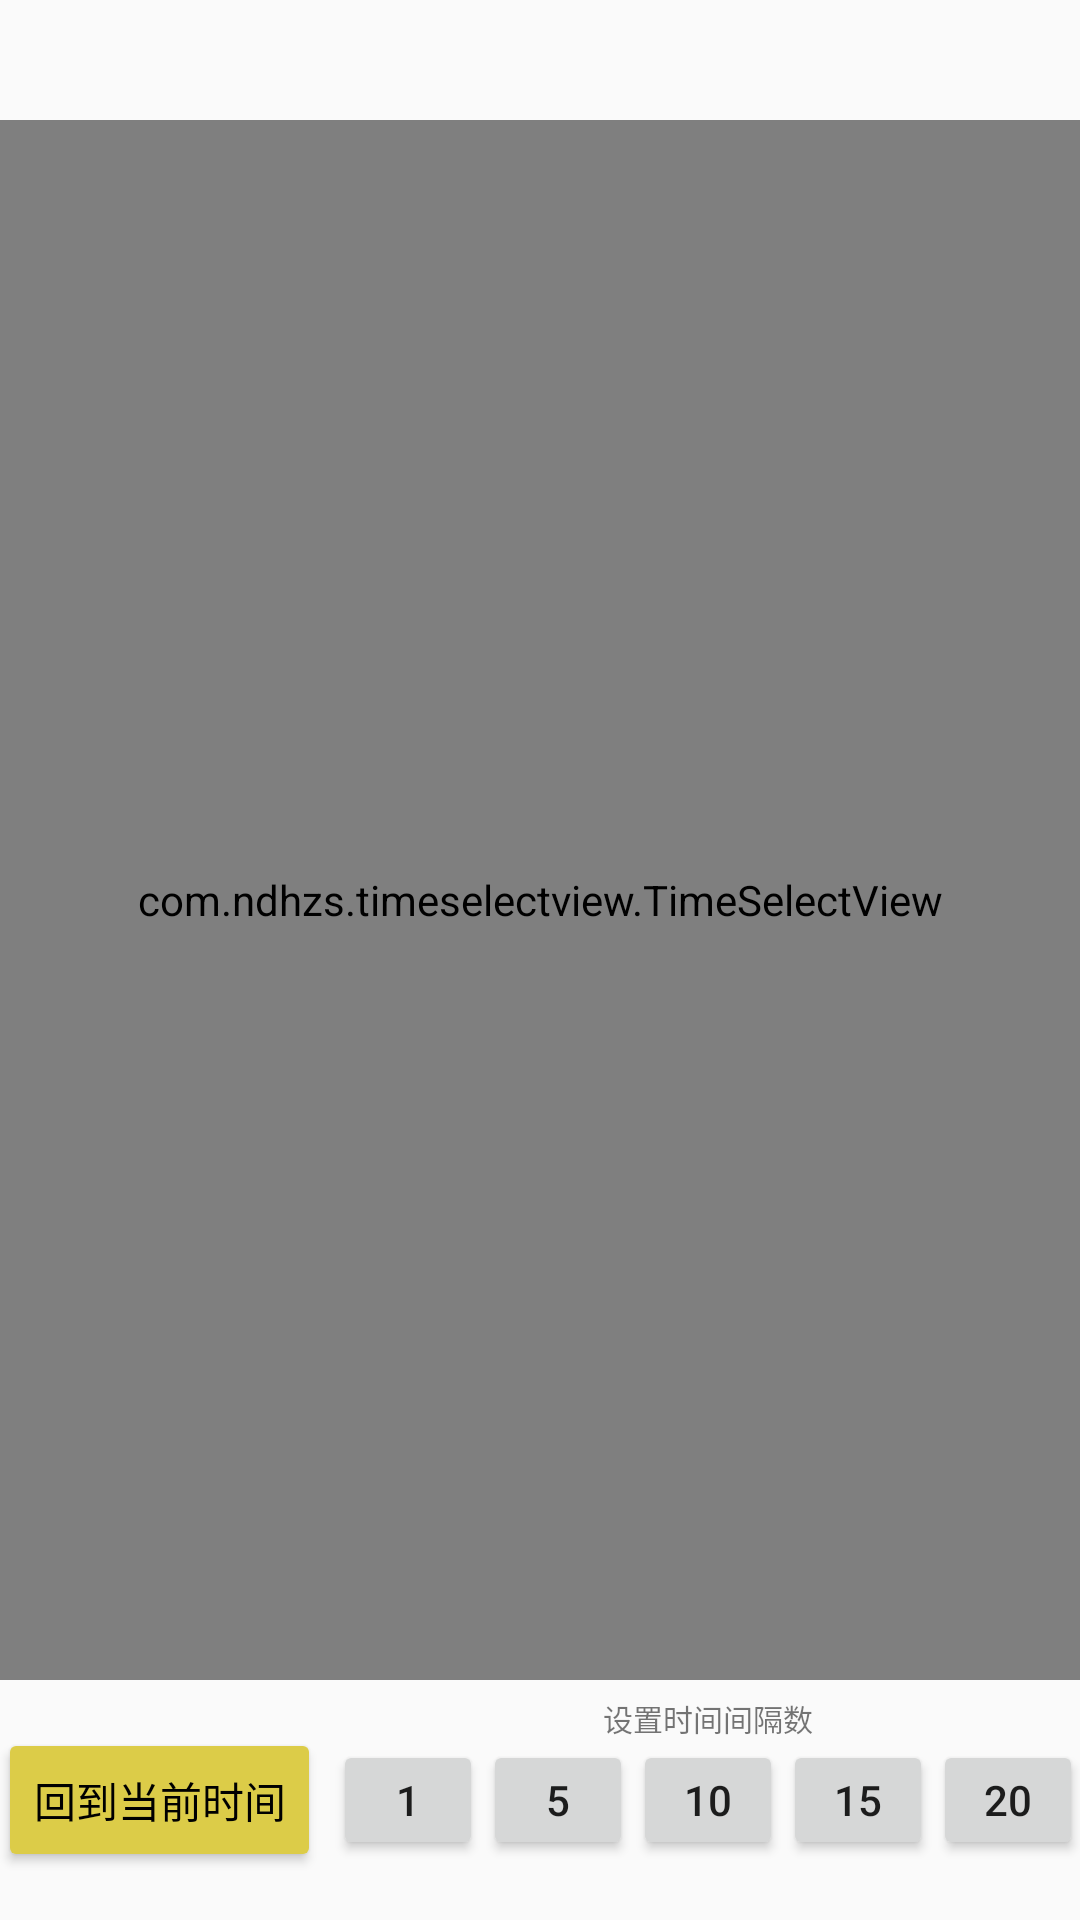

Here is an Android app screen rendered from its layout file. Give the layout XML and the strings, colors and styles it references.
<!-- AndroidManifest.xml: application theme Theme.TimeSelectViewLibrary -->
<!-- res/layout/activity_main1.xml -->
<?xml version="1.0" encoding="utf-8"?>
<androidx.constraintlayout.widget.ConstraintLayout
    xmlns:android="http://schemas.android.com/apk/res/android"
    xmlns:app="http://schemas.android.com/apk/res-auto"
    xmlns:tools="http://schemas.android.com/tools"
    android:layout_width="match_parent"
    android:layout_height="match_parent"
    tools:context=".MainActivity1">

    <com.ndhzs.timeselectview.TimeSelectView
        android:id="@+id/time_view_1"
        android:layout_width="0dp"
        android:layout_height="0dp"
        android:layout_marginTop="40dp"
        android:layout_marginBottom="80dp"
        app:amount="1"
        app:cardRadius="8dp"
        app:centerTime="now_time"
        app:isShowDiffTime="true"
        app:layout_constraintBottom_toBottomOf="parent"
        app:layout_constraintEnd_toEndOf="parent"
        app:layout_constraintStart_toStartOf="parent"
        app:layout_constraintTop_toTopOf="parent"
        app:timeRangeString="6-6"
        app:timelineWidth="160dp"
        app:intervalHeight="suitable"/>

    <Button
        android:id="@+id/button_back_1"
        android:layout_width="wrap_content"
        android:layout_height="wrap_content"
        android:backgroundTint="#FFDCCC48"
        android:text="回到当前时间"
        android:textColor="@color/black"
        app:layout_constraintBottom_toBottomOf="parent"
        app:layout_constraintEnd_toStartOf="@+id/button_1_1"
        app:layout_constraintHorizontal_chainStyle="packed"
        app:layout_constraintStart_toStartOf="parent"
        app:layout_constraintTop_toBottomOf="@+id/time_view_1"
        tools:ignore="HardcodedText" />

    <Button
        android:id="@+id/button_1_1"
        android:layout_width="50dp"
        android:layout_height="40dp"
        android:layout_marginStart="4dp"
        android:text="1"
        app:layout_constraintBottom_toBottomOf="@+id/button_back_1"
        app:layout_constraintEnd_toStartOf="@+id/button_1_5"
        app:layout_constraintHorizontal_bias="0.39"
        app:layout_constraintHorizontal_chainStyle="packed"
        app:layout_constraintStart_toEndOf="@+id/button_back_1"
        app:layout_constraintTop_toTopOf="@+id/button_back_1" />

    <Button
        android:id="@+id/button_1_5"
        android:layout_width="50dp"
        android:layout_height="40dp"
        android:text="5"
        app:layout_constraintBottom_toBottomOf="@+id/button_1_1"
        app:layout_constraintEnd_toStartOf="@+id/button_1_10"
        app:layout_constraintStart_toEndOf="@+id/button_1_1"
        app:layout_constraintTop_toTopOf="@+id/button_1_1" />

    <Button
        android:id="@+id/button_1_10"
        android:layout_width="50dp"
        android:layout_height="40dp"
        android:text="10"
        app:layout_constraintBottom_toBottomOf="@+id/button_1_5"
        app:layout_constraintEnd_toStartOf="@+id/button_1_15"
        app:layout_constraintStart_toEndOf="@+id/button_1_5"
        app:layout_constraintTop_toTopOf="@+id/button_1_5" />

    <Button
        android:id="@+id/button_1_15"
        android:layout_width="50dp"
        android:layout_height="40dp"
        android:text="15"
        app:layout_constraintBottom_toBottomOf="@+id/button_1_10"
        app:layout_constraintEnd_toStartOf="@+id/button_1_20"
        app:layout_constraintHorizontal_chainStyle="packed"
        app:layout_constraintStart_toEndOf="@+id/button_1_10"
        app:layout_constraintTop_toTopOf="@+id/button_1_10" />

    <Button
        android:id="@+id/button_1_20"
        android:layout_width="50dp"
        android:layout_height="40dp"
        android:text="20"
        app:layout_constraintBottom_toBottomOf="@+id/button_1_15"
        app:layout_constraintEnd_toEndOf="parent"
        app:layout_constraintStart_toEndOf="@+id/button_1_15"
        app:layout_constraintTop_toTopOf="@+id/button_1_15" />

    <TextView
        android:id="@+id/textView_1"
        android:layout_width="wrap_content"
        android:layout_height="wrap_content"
        android:text="设置时间间隔数"
        android:textSize="10sp"
        app:layout_constraintBottom_toTopOf="@+id/button_1_10"
        app:layout_constraintEnd_toEndOf="@+id/button_1_20"
        app:layout_constraintStart_toStartOf="@+id/button_1_1" />

</androidx.constraintlayout.widget.ConstraintLayout>
<!-- resources referenced by this layout -->
<resources>
  <style name="Theme.TimeSelectViewLibrary" parent="Theme.AppCompat.DayNight.DarkActionBar">
          
          <item name="colorPrimary">@color/purple_500</item>
          <item name="colorPrimaryVariant">@color/purple_700</item>
          <item name="colorOnPrimary">@color/white</item>
          
          <item name="colorSecondary">@color/teal_200</item>
          <item name="colorSecondaryVariant">@color/teal_700</item>
          <item name="colorOnSecondary">@color/black</item>
          
          <item name="android:statusBarColor" tools:targetApi="l">?attr/colorPrimaryVariant</item>
          
  
          <item name="android:windowLayoutInDisplayCutoutMode" tools:targetApi="o_mr1">
              shortEdges 
          </item>
      </style>
  <!-- not gathered from this repository: default colours our renderer supplied (Android Studio template values) -->
  <color name="purple_500">#FF6200EE</color>
  <color name="purple_700">#FF3700B3</color>
  <color name="teal_200">#FF03DAC5</color>
  <color name="teal_700">#FF018786</color>
  <color name="black">#FF000000</color>
  <color name="white">#FFFFFFFF</color>
</resources>
